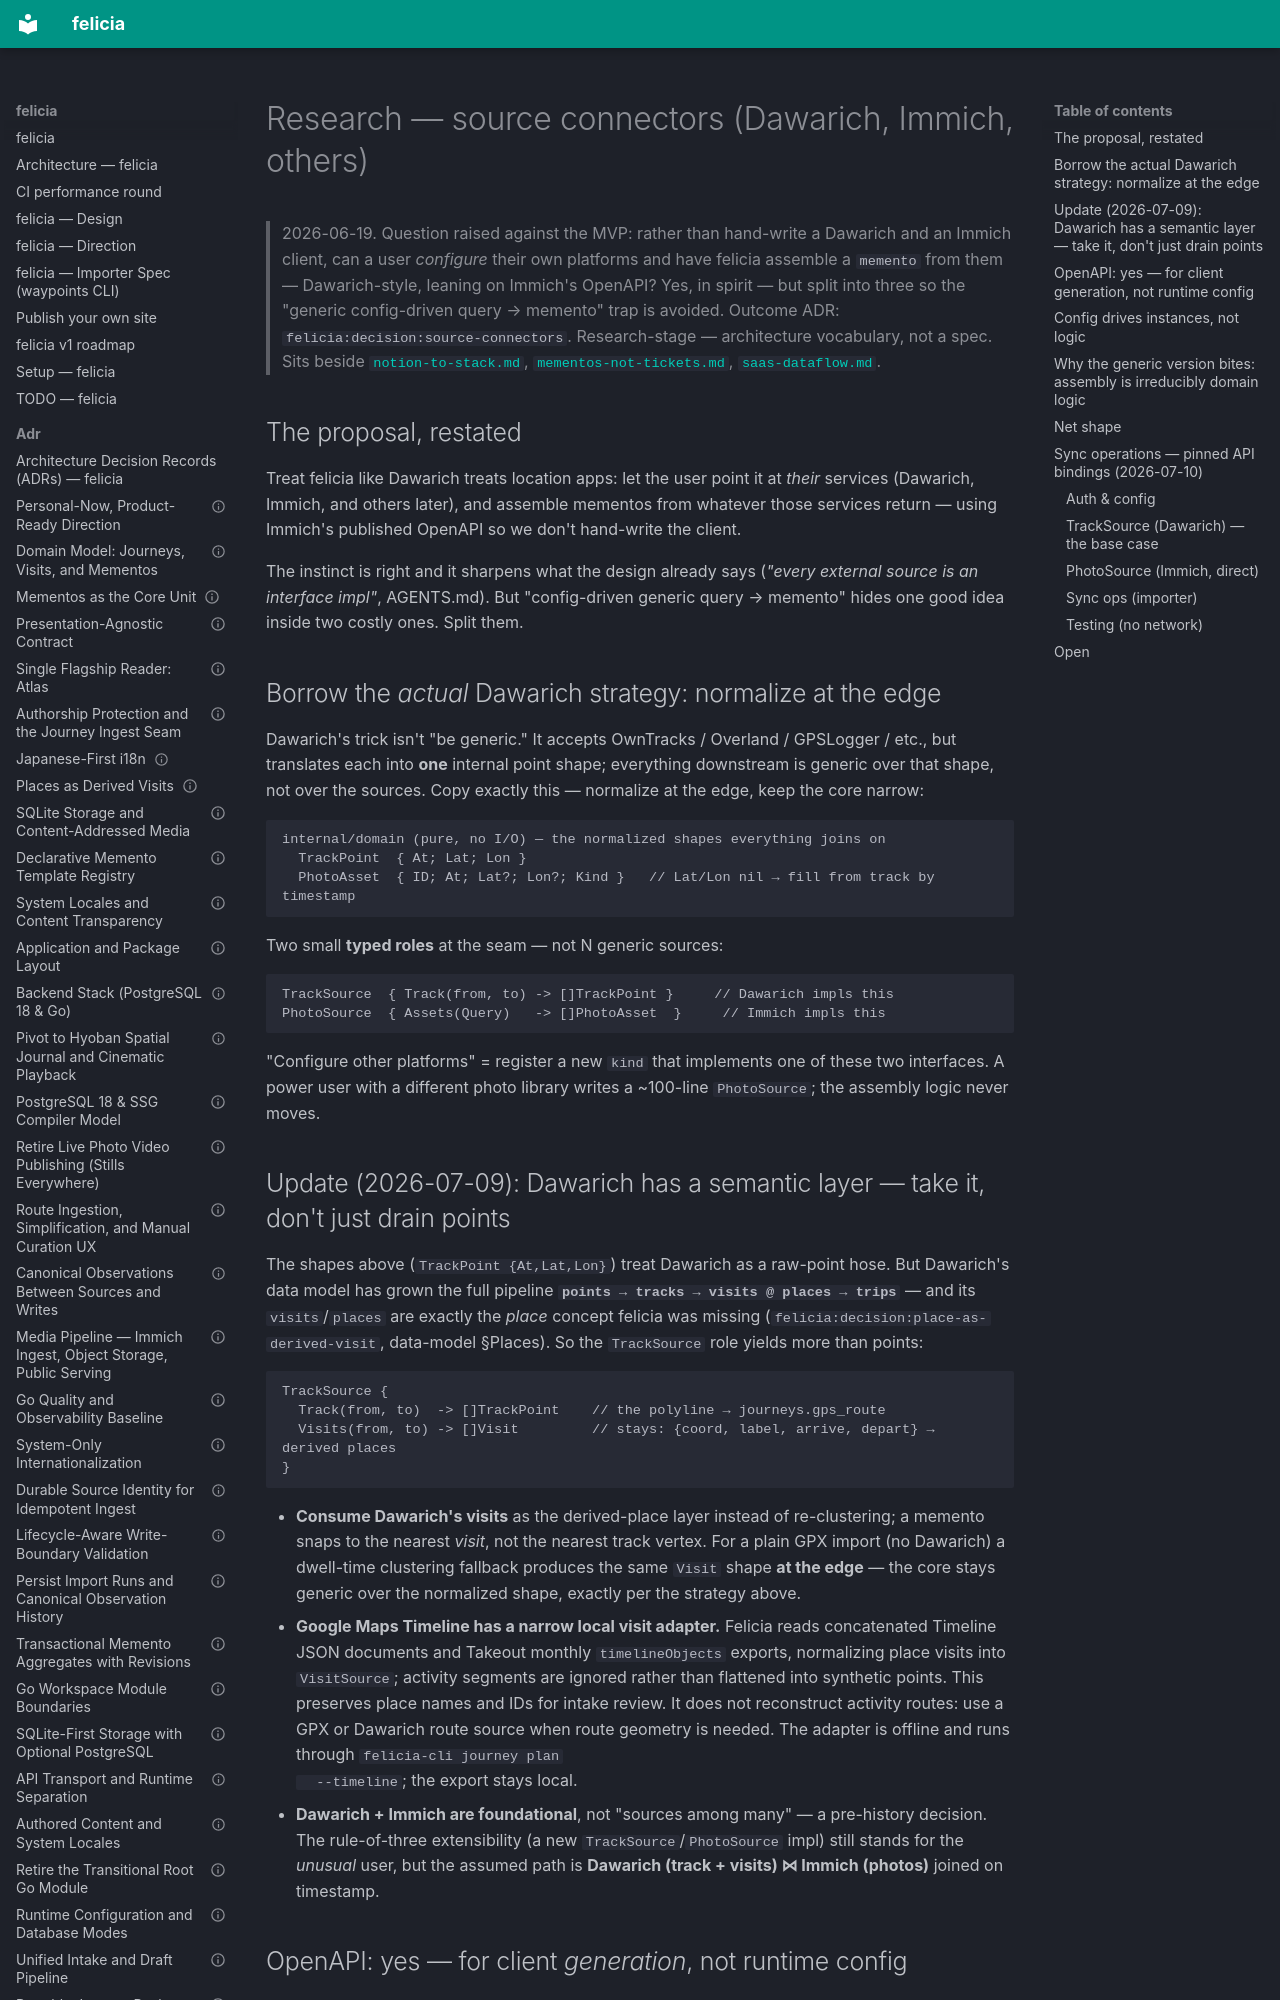

repository: azusachino/felicia · page: research/source-connectors.html · generator: mkdocs

# Research — source connectors (Dawarich, Immich, others)

> 2026-06-19. Question raised against the MVP: rather than hand-write a Dawarich and an Immich
> client, can a user _configure_ their own platforms and have felicia assemble a `memento` from
> them — Dawarich-style, leaning on Immich's OpenAPI? Yes, in spirit — but split into three so
> the "generic config-driven query → memento" trap is avoided. Outcome ADR:
> `felicia:decision:source-connectors`. Research-stage — architecture vocabulary, not a spec.
> Sits beside [`notion-to-stack.md`](notion-to-stack.md),
> [`mementos-not-tickets.md`](mementos-not-tickets.md), [`saas-dataflow.md`](saas-dataflow.md).

## The proposal, restated

Treat felicia like Dawarich treats location apps: let the user point it at _their_ services
(Dawarich, Immich, and others later), and assemble mementos from whatever those services
return — using Immich's published OpenAPI so we don't hand-write the client.

The instinct is right and it sharpens what the design already says (_"every external source is
an interface impl"_, AGENTS.md). But "config-driven generic query → memento" hides one good
idea inside two costly ones. Split them.

## Borrow the _actual_ Dawarich strategy: normalize at the edge

Dawarich's trick isn't "be generic." It accepts OwnTracks / Overland / GPSLogger / etc., but
translates each into **one** internal point shape; everything downstream is generic over that
shape, not over the sources. Copy exactly this — normalize at the edge, keep the core narrow:

```text
internal/domain (pure, no I/O) — the normalized shapes everything joins on
  TrackPoint  { At; Lat; Lon }
  PhotoAsset  { ID; At; Lat?; Lon?; Kind }   // Lat/Lon nil → fill from track by timestamp
```

Two small **typed roles** at the seam — not N generic sources:

```text
TrackSource  { Track(from, to) -> []TrackPoint }     // Dawarich impls this
PhotoSource  { Assets(Query)   -> []PhotoAsset  }     // Immich impls this
```

"Configure other platforms" = register a new `kind` that implements one of these two
interfaces. A power user with a different photo library writes a ~100-line `PhotoSource`; the
assembly logic never moves.
